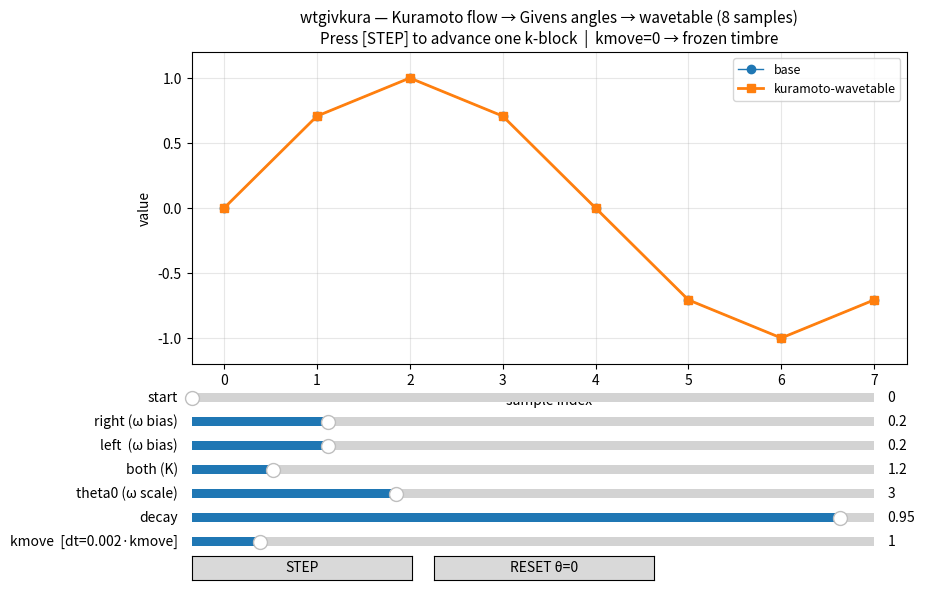

This chart was generated by the following Python code:
"""
WTGIVKURA.py
============================================================================
Interactive demo: wtgivkura — Kuramoto-driven Givens wavetable navigator.
Mirrors wtgivkura.c exactly:

  - KDIM = 64 Kuramoto oscillators / Givens rotations
  - PRIME_STEP = 37 (coprime with 1024; scaled to 3 for 8-sample demo)
  - dt = 0.002 * kmove  (kmove=0 → system frozen → static timbre)
  - Integration: RK2 (midpoint)
  - omega profile: base_i = theta0 * decay^i, tilt = 0.25*(right-left)*pos_i
  - Givens schedule: non-local pair (i, i+PRIME_STEP), drift i+=1 each step
  - Phases theta[] persist across k-blocks → continuous timbral trajectory

Fundamental difference vs Sobol:
  Sobol    → SPATIAL:  fixed params = fixed timbre (static map)
  Kuramoto → TEMPORAL: fixed params = continuous TRAJECTORY (flow)

Syntax (mirrors Csound):
  wtgivkura kfreq, kamp, itab,
            kstart, kright, kleft, kboth,
            ktheta0, kdecay, kmove

Controls:
  [STEP]  : advances Kuramoto by one k-block (dt = 0.002 * kmove)
  [RESET] : resets all phases to zero → base wavetable
  start   : starting index in the wavetable
  right   : omega bias toward the right [0..1]
  left    : omega bias toward the left  [0..1]
  both (K): Kuramoto coupling strength  [0..10]
  theta0  : scale of natural frequencies omega_i
  decay   : geometric decay of omega profile [0..1]
  kmove   : evolution speed — dt = 0.002 * kmove  [0..10]
============================================================================
"""

import numpy as np
import matplotlib.pyplot as plt
from matplotlib.widgets import Slider, Button

# ──────────────────────────────────────────────
# Constants (matching wtgivkura.c)
# ──────────────────────────────────────────────

N          = 8       # wavetable length (demo; C uses 1024)
KDIM       = 8       # Kuramoto oscillators (demo; C uses 64)
PRIME_STEP = 3       # coprime with N=8 (C uses 37 for N=1024)

# ──────────────────────────────────────────────
# Core mathematics
# ──────────────────────────────────────────────

def givens_inplace(x, i, j, theta):
    """x'[i] = cos*x[i] - sin*x[j],  x'[j] = sin*x[i] + cos*x[j]"""
    c, s = np.cos(theta), np.sin(theta)
    xi, xj = x[i], x[j]
    x[i] = c*xi - s*xj
    x[j] = s*xi + c*xj

def peak_normalize(x, eps=1e-12):
    m = np.max(np.abs(x))
    return x if m < eps else x / m

# ──────────────────────────────────────────────
# Kuramoto model (mirrors kuramoto_rhs + kuramoto_step_rk2 in .c)
# ──────────────────────────────────────────────

def kuramoto_rhs(theta, omega, K):
    """
    dtheta_i = omega_i + (K/N) * Σ_j sin(theta_j - theta_i)
    """
    diff     = theta[None, :] - theta[:, None]   # diff[i,j] = theta_j - theta_i
    coupling = np.sum(np.sin(diff), axis=1) / KDIM
    return omega + K * coupling

def kuramoto_step_rk2(theta, omega, K, dt):
    """
    RK2 midpoint integration (matches wtgivkura.c):
      k1  = f(theta)
      k2  = f(theta + 0.5*dt*k1)
      theta += dt * k2
    """
    k1  = kuramoto_rhs(theta, omega, K)
    mid = theta + 0.5 * dt * k1
    k2  = kuramoto_rhs(mid, omega, K)
    return theta + dt * k2

# ──────────────────────────────────────────────
# Omega profile (mirrors make_omega in .c)
# ──────────────────────────────────────────────

def make_omega(theta0, decay, right, left):
    """
    omega_i = theta0 * decay^i * (1 + tilt * pos_i)
    tilt = 0.25 * (right - left),  pos_i ∈ [-1, +1]
    """
    tilt = 0.25 * (right - left)
    base = np.array([theta0 * (decay**i) for i in range(KDIM)])
    pos  = np.linspace(-1.0, 1.0, KDIM)
    return base * (1.0 + tilt * pos)

# ──────────────────────────────────────────────
# Wavetable builder (mirrors build_wavetable in .c)
# ──────────────────────────────────────────────

def build_wavetable(base, theta, start):
    """
    Apply KDIM non-local Givens rotations using current Kuramoto phases.
    Pair: (i, i+PRIME_STEP) % N, drift i += 1 each step.
    """
    x = base.astype(float).copy()
    i = int(start) % N
    for k in range(KDIM):
        j = (i + PRIME_STEP) % N
        givens_inplace(x, i, j, theta[k])
        i = (i + 1) % N
    return peak_normalize(x)

# ──────────────────────────────────────────────
# GUI
# ──────────────────────────────────────────────

idx  = np.arange(N)
base = np.sin(2*np.pi*idx/N)   # base wavetable: sinusoid

# Kuramoto state — persists across steps (mirrors p->theta[] in .c)
theta_state = np.zeros(KDIM, dtype=float)

fig, ax = plt.subplots(1, 1, figsize=(11, 6))
plt.subplots_adjust(left=0.10, right=0.75, top=0.90, bottom=0.38)

ax.set_title("wtgivkura — Kuramoto flow → Givens angles → wavetable (8 samples)\n"
             "Press [STEP] to advance one k-block  |  kmove=0 → frozen timbre",
             fontsize=11)
ax.set_ylim(-1.2, 1.2)
ax.set_xlabel("sample index")
ax.set_ylabel("value")
ax.grid(True, alpha=0.3)

(base_line,) = ax.plot(idx, base, marker="o", lw=1, label="base")
y = build_wavetable(base, theta_state, start=0)
(line,) = ax.plot(idx, y, marker="s", lw=2, label="kuramoto-wavetable")
ax.legend(loc="upper right", fontsize=9)

# Sliders
SL, SW = 0.10, 0.62
def sax(b): return plt.axes([SL, b, SW, 0.028])

ax_start  = sax(0.31)
ax_right  = sax(0.27)
ax_left   = sax(0.23)
ax_both   = sax(0.19)
ax_th0    = sax(0.15)
ax_decay  = sax(0.11)
ax_kmove  = sax(0.07)

s_start  = Slider(ax_start, "start",            0,    N-1,  valinit=0,   valstep=1)
s_right  = Slider(ax_right, "right (ω bias)",   0.0,  1.0,  valinit=0.2)
s_left   = Slider(ax_left,  "left  (ω bias)",   0.0,  1.0,  valinit=0.2)
s_both   = Slider(ax_both,  "both (K)",          0.0, 10.0,  valinit=1.2)
s_th0    = Slider(ax_th0,   "theta0 (ω scale)",  0.0, 10.0,  valinit=3.0)
s_decay  = Slider(ax_decay, "decay",             0.0,  1.0,  valinit=0.95)
s_kmove  = Slider(ax_kmove, "kmove  [dt=0.002·kmove]", 0.0, 10.0, valinit=1.0)

# Buttons
ax_btn  = plt.axes([0.10, 0.02, 0.20, 0.04])
ax_rst  = plt.axes([0.32, 0.02, 0.20, 0.04])
btn     = Button(ax_btn, "STEP",      hovercolor='0.85')
btn_rst = Button(ax_rst, "RESET θ=0", hovercolor='0.85')

def get_omega():
    return make_omega(
        theta0 = float(s_th0.val),
        decay  = float(s_decay.val),
        right  = float(s_right.val),
        left   = float(s_left.val),
    )

def do_step(_=None):
    """
    Advances Kuramoto by one k-block.
    dt = 0.002 * kmove  — identical to wtgivkura.c op_perf().
    kmove=0 → dt=0 → theta unchanged → static timbre.
    """
    global theta_state
    K     = float(np.clip(s_both.val,  0.0, 10.0))
    move  = float(np.clip(s_kmove.val, 0.0, 10.0))
    dt    = 0.002 * move          # ← exact match with .c
    omega = get_omega()

    theta_state = kuramoto_step_rk2(theta_state, omega, K, dt)

    start = int(s_start.val)
    y = build_wavetable(base, theta_state, start)
    line.set_ydata(y)
    fig.canvas.draw_idle()

def do_reset(_=None):
    """Resets all Kuramoto phases to zero → base wavetable (mirrors op_init)."""
    global theta_state
    theta_state = np.zeros(KDIM, dtype=float)
    y = build_wavetable(base, theta_state, int(s_start.val))
    line.set_ydata(y)
    fig.canvas.draw_idle()

btn.on_clicked(do_step)
btn_rst.on_clicked(do_reset)

plt.show()
